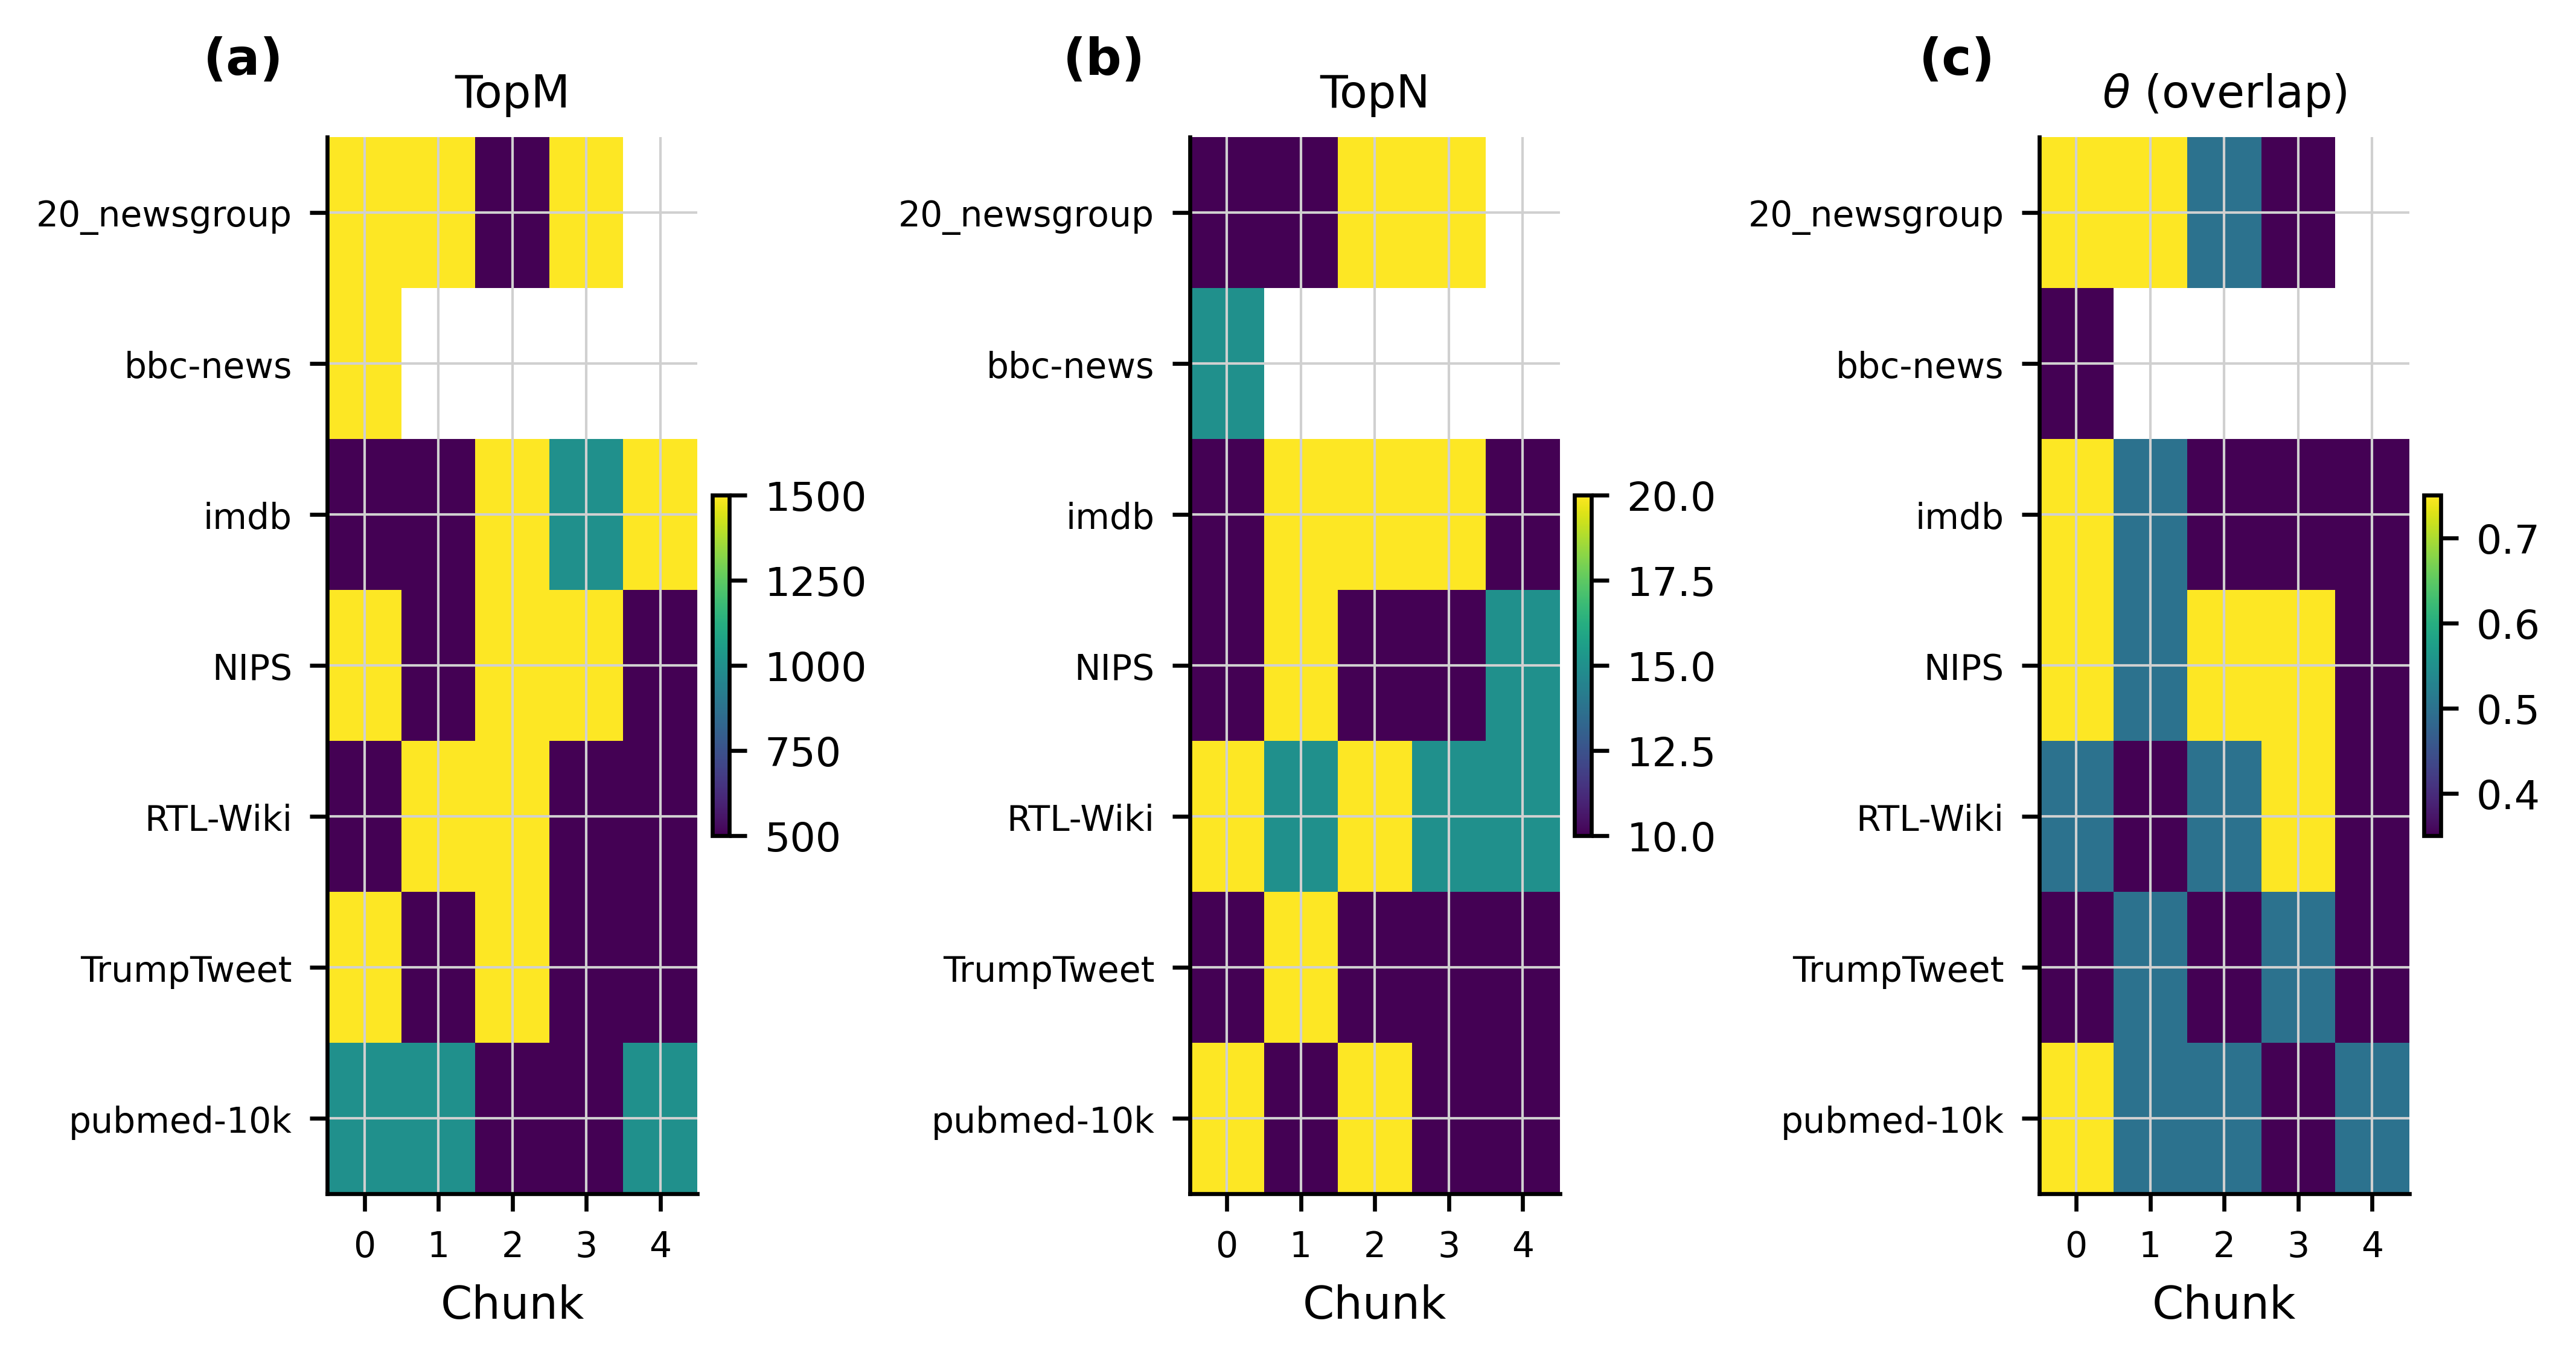

The table this chart was drawn from, first rows:
param, dataset, chunk_idx, best_value
TopM, SetFit/20_newsgroups, 0, 1500
TopM, SetFit/20_newsgroups, 1, 1500
TopM, SetFit/20_newsgroups, 2, 500
TopM, SetFit/20_newsgroups, 3, 1500
TopM, SetFit/bbc-news, 0, 1500
TopM, SetFit/imdb, 0, 500
TopM, SetFit/imdb, 1, 500
TopM, SetFit/imdb, 2, 1500
TopM, SetFit/imdb, 3, 1000
TopM, SetFit/imdb, 4, 1500
TopM, TopicNet/NIPS, 0, 1500
TopM, TopicNet/NIPS, 1, 500
TopM, TopicNet/NIPS, 2, 1500
TopM, TopicNet/NIPS, 3, 1500
TopM, TopicNet/NIPS, 4, 500
TopM, TopicNet/RTL-Wiki, 0, 500
TopM, TopicNet/RTL-Wiki, 1, 1500
TopM, TopicNet/RTL-Wiki, 2, 1500
TopM, TopicNet/RTL-Wiki, 3, 500
TopM, TopicNet/RTL-Wiki, 4, 500
TopM, TrumpTweet, 0, 1500
TopM, TrumpTweet, 1, 500
TopM, TrumpTweet, 2, 1500
TopM, TrumpTweet, 3, 500
TopM, TrumpTweet, 4, 500
TopM, ronitHF/pubmed-10k, 0, 1000
TopM, ronitHF/pubmed-10k, 1, 1000
TopM, ronitHF/pubmed-10k, 2, 500
TopM, ronitHF/pubmed-10k, 3, 500
TopM, ronitHF/pubmed-10k, 4, 1000
TopN, SetFit/20_newsgroups, 0, 10
TopN, SetFit/20_newsgroups, 1, 10
TopN, SetFit/20_newsgroups, 2, 20
TopN, SetFit/20_newsgroups, 3, 20
TopN, SetFit/bbc-news, 0, 15
TopN, SetFit/imdb, 0, 10
TopN, SetFit/imdb, 1, 20
TopN, SetFit/imdb, 2, 20
TopN, SetFit/imdb, 3, 20
TopN, SetFit/imdb, 4, 10
TopN, TopicNet/NIPS, 0, 10
TopN, TopicNet/NIPS, 1, 20
TopN, TopicNet/NIPS, 2, 10
TopN, TopicNet/NIPS, 3, 10
TopN, TopicNet/NIPS, 4, 15
TopN, TopicNet/RTL-Wiki, 0, 20
TopN, TopicNet/RTL-Wiki, 1, 15
TopN, TopicNet/RTL-Wiki, 2, 20
TopN, TopicNet/RTL-Wiki, 3, 15
TopN, TopicNet/RTL-Wiki, 4, 15
TopN, TrumpTweet, 0, 10
TopN, TrumpTweet, 1, 20
TopN, TrumpTweet, 2, 10
TopN, TrumpTweet, 3, 10
TopN, TrumpTweet, 4, 10
TopN, ronitHF/pubmed-10k, 0, 20
TopN, ronitHF/pubmed-10k, 1, 10
TopN, ronitHF/pubmed-10k, 2, 20
TopN, ronitHF/pubmed-10k, 3, 10
TopN, ronitHF/pubmed-10k, 4, 10
... 30 more rows
